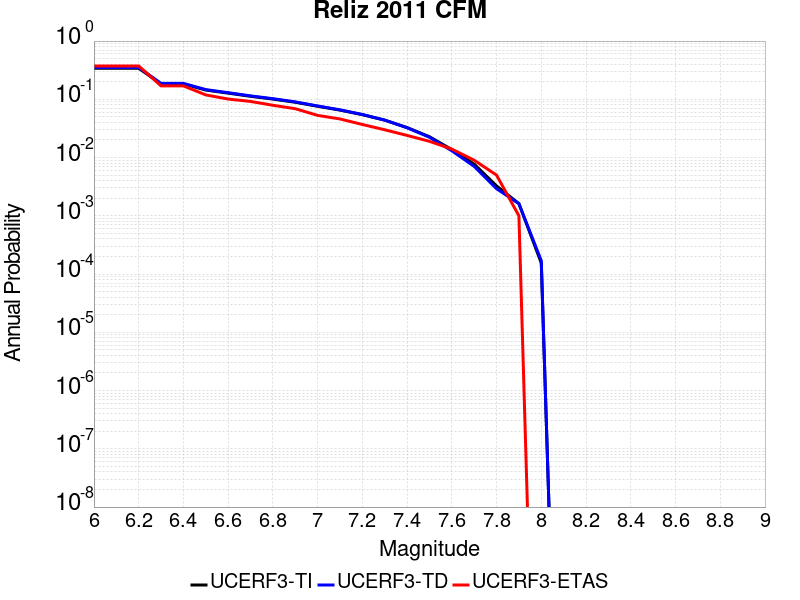

Data behind this chart, as committed beside it:
Magnitude, UCERF3-TI Prob, UCERF3-TD Prob, UCERF3-ETAS Prob
6.0, 0.3413, 0.3522, 0.374
6.1, 0.3413, 0.3522, 0.374
6.2, 0.3413, 0.3522, 0.374
6.3, 0.184, 0.1876, 0.17
6.4, 0.184, 0.1876, 0.17
6.5, 0.1441, 0.1468, 0.119
6.6, 0.1277, 0.13, 0.101
6.7, 0.1126, 0.1146, 0.092
6.8, 0.1009, 0.1025, 0.079
6.9, 0.08906, 0.0904, 0.069
7.0, 0.07591, 0.07692, 0.053
7.1, 0.06524, 0.06597, 0.046
7.2, 0.0545, 0.05491, 0.037
7.3, 0.04387, 0.04396, 0.03
7.4, 0.03273, 0.03251, 0.024
7.5, 0.02282, 0.02234, 0.019
7.6, 0.01371, 0.01306, 0.014
7.7, 0.007709, 0.007057, 0.009
7.8, 0.003258, 0.002924, 0.005
7.9, 0.00162, 0.001615, 0.001
8.0, 1.5453655E-4, 1.7007187E-4, 0.0
